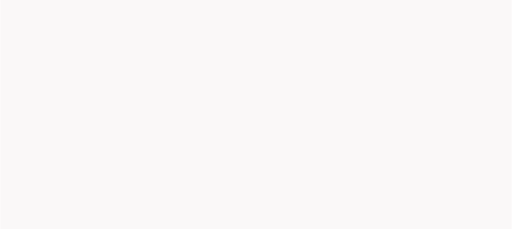
t = 0.00 s
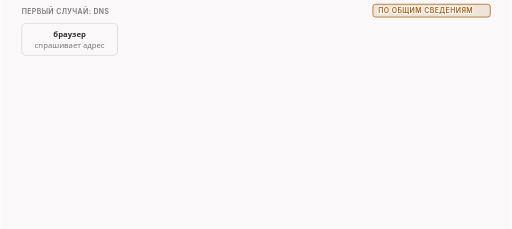
t = 1.62 s
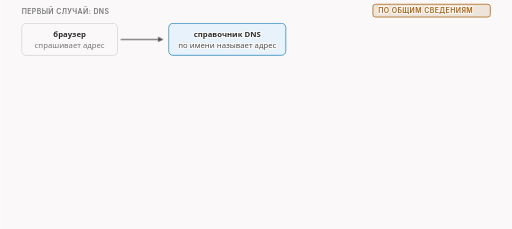
t = 3.42 s
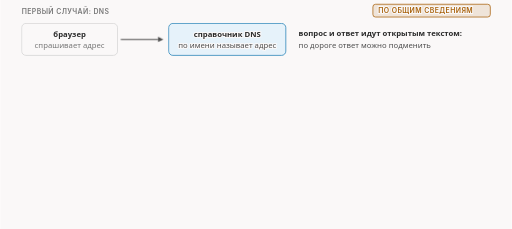
t = 4.95 s
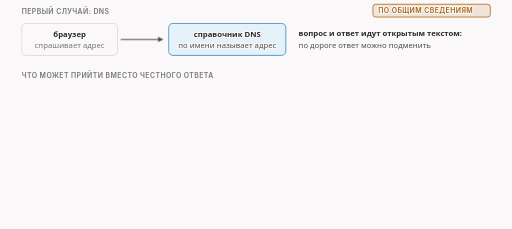
t = 6.66 s
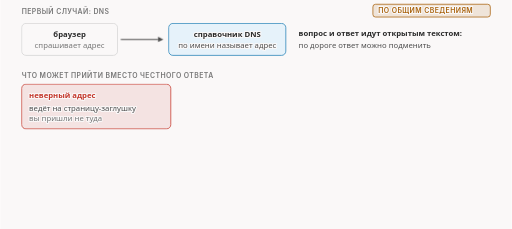
t = 8.64 s

The animated SVG that drew these frames (rendered in a browser with its animation timeline set to each time). Animation: 13 CSS @keyframes rules; frames cover the first 8.64 s, repeats indefinitely.

<svg xmlns="http://www.w3.org/2000/svg" class="v00-s04-dns-kinds" viewBox="0 0 960 430" width="960" height="430" role="img" aria-labelledby="v00-s04-dns-kinds-t v00-s04-dns-kinds-d">
<title id="v00-s04-dns-kinds-t">Что бывает с обычным DNS</title>
<desc id="v00-s04-dns-kinds-d">Обычный DNS идёт открытым текстом, и по дороге ответ могут подменить: назвать неверный адрес, сказать, что такого имени нет, или, по описанным на вики наблюдениям, отправить запрос другому справочнику, а zapret2 меняет только начало вашего соединения, которого здесь ещё нет, поэтому ложный ответ он не исправит.</desc>
<style>.v00-s04-dns-kinds{--fg:var(--dark,#2b2b2b);--fg2:var(--darkgray,#4e4e4e);--mute:var(--gray,#767676);--line:var(--lightgray,#d4d4d4);--acc:var(--secondary,#1f7fb5);--tint:var(--highlight,rgba(178,225,255,.28));--bg:var(--light,#faf8f8);--rej:#c4372b;--rejt:rgba(196,55,43,.10);--ok:#237a4b;--okt:rgba(35,122,75,.11);--amb:#a8610a;--ambt:rgba(168,97,10,.13)}
@media (prefers-color-scheme:dark){.v00-s04-dns-kinds{--fg:var(--dark,#ebebec);--fg2:var(--darkgray,#d4d4d4);--mute:var(--gray,#9a9a9a);--line:var(--lightgray,#4a474a);--acc:var(--secondary,#b2e1ff);--tint:var(--highlight,rgba(178,225,255,.14));--bg:var(--light,#161618);--rej:#ff8f80;--rejt:rgba(255,143,128,.14);--ok:#7fd9a1;--okt:rgba(127,217,161,.13);--amb:#f0b866;--ambt:rgba(240,184,102,.14)}}
.v00-s04-dns-kinds .bg{fill:var(--bg)}
.v00-s04-dns-kinds text{font-family:var(--bodyFont,'Source Sans 3'),system-ui,-apple-system,'Segoe UI',Roboto,sans-serif;font-size:16px;fill:var(--fg2);paint-order:stroke;stroke:var(--bg);stroke-width:4px;stroke-linejoin:round}
.v00-s04-dns-kinds .tk{font-weight:600;fill:var(--fg)}
.v00-s04-dns-kinds .sm{font-size:14.5px}
.v00-s04-dns-kinds .m{font-family:var(--codeFont,'JetBrains Mono'),ui-monospace,'Cascadia Code',Consolas,monospace;font-size:14.5px}
.v00-s04-dns-kinds .mk{font-family:var(--codeFont,'JetBrains Mono'),ui-monospace,'Cascadia Code',Consolas,monospace;font-size:14.5px;font-weight:600;fill:var(--fg)}
.v00-s04-dns-kinds .hx{font-family:var(--codeFont,'JetBrains Mono'),ui-monospace,'Cascadia Code',Consolas,monospace;font-size:14px;font-weight:600;fill:var(--fg);stroke:none}
.v00-s04-dns-kinds .ix{font-family:var(--codeFont,'JetBrains Mono'),ui-monospace,'Cascadia Code',Consolas,monospace;font-size:13px;fill:var(--mute);stroke:none}
.v00-s04-dns-kinds .ml{font-family:var(--codeFont,'JetBrains Mono'),ui-monospace,'Cascadia Code',Consolas,monospace;font-size:17px;font-weight:600;fill:var(--fg)}
.v00-s04-dns-kinds .cap{font-family:var(--headerFont,Inter),system-ui,-apple-system,'Segoe UI',Roboto,sans-serif;font-size:13px;font-weight:600;letter-spacing:.06em;text-transform:uppercase;fill:var(--mute)}
.v00-s04-dns-kinds .mu{fill:var(--mute)}.v00-s04-dns-kinds .fg{fill:var(--fg)}.v00-s04-dns-kinds .acc{fill:var(--acc)}.v00-s04-dns-kinds .rej{fill:var(--rej)}.v00-s04-dns-kinds .ok{fill:var(--ok)}.v00-s04-dns-kinds .amb{fill:var(--amb)}
.v00-s04-dns-kinds .c{text-anchor:middle}.v00-s04-dns-kinds .r{text-anchor:end}.v00-s04-dns-kinds .ns{stroke:none}
.v00-s04-dns-kinds .bx{fill:var(--bg);stroke:var(--line);stroke-width:1.4}
.v00-s04-dns-kinds .bxs{fill:var(--bg);stroke:var(--mute);stroke-width:1.4}
.v00-s04-dns-kinds .bxa{fill:var(--tint);stroke:var(--acc);stroke-width:1.4}
.v00-s04-dns-kinds .bxr{fill:var(--rejt);stroke:var(--rej);stroke-width:1.4}
.v00-s04-dns-kinds .bxo{fill:var(--okt);stroke:var(--ok);stroke-width:1.4}
.v00-s04-dns-kinds .bxb{fill:var(--ambt);stroke:var(--amb);stroke-width:1.4}
.v00-s04-dns-kinds .pl{fill:var(--bg);stroke:var(--fg);stroke-width:1.6}
.v00-s04-dns-kinds .fs{fill:var(--mute);fill-opacity:.22;stroke:none}
.v00-s04-dns-kinds .bxn{fill:none;stroke:var(--fg);stroke-width:2}
.v00-s04-dns-kinds .bxrd{fill:none;stroke:var(--rej);stroke-width:2.4;stroke-dasharray:6 4}
.v00-s04-dns-kinds .bxd{fill:none;stroke:var(--mute);stroke-width:1.3;stroke-dasharray:5 4}
.v00-s04-dns-kinds .fa{fill:var(--tint);stroke:none}.v00-s04-dns-kinds .fr{fill:var(--rejt);stroke:none}.v00-s04-dns-kinds .fb{fill:var(--ambt);stroke:none}.v00-s04-dns-kinds .fo{fill:var(--okt);stroke:none}
.v00-s04-dns-kinds .lm{fill:none;stroke:var(--mute);stroke-width:1.4}
.v00-s04-dns-kinds .lmd{fill:none;stroke:var(--mute);stroke-width:1.4;stroke-dasharray:5 4}
.v00-s04-dns-kinds .la{fill:none;stroke:var(--acc);stroke-width:2}
.v00-s04-dns-kinds .lf{fill:none;stroke:var(--fg2);stroke-width:2}
.v00-s04-dns-kinds .lr{fill:none;stroke:var(--rej);stroke-width:2.4}
.v00-s04-dns-kinds .lcut{fill:none;stroke:var(--rej);stroke-width:1.8;stroke-dasharray:6 4}
.v00-s04-dns-kinds .lb{fill:none;stroke:var(--amb);stroke-width:2}
.v00-s04-dns-kinds .lo{fill:none;stroke:var(--ok);stroke-width:2.4}
.v00-s04-dns-kinds .hf{fill:var(--fg2)}.v00-s04-dns-kinds .ha{fill:var(--acc)}.v00-s04-dns-kinds .hr{fill:var(--rej)}.v00-s04-dns-kinds .hm{fill:var(--mute)}.v00-s04-dns-kinds .hb{fill:var(--amb)}
.v00-s04-dns-kinds .fun{fill:var(--tint);stroke:var(--acc);stroke-width:1;stroke-opacity:.55}
.v00-s04-dns-kinds .a{animation-duration:36s;animation-timing-function:cubic-bezier(.3,.6,.25,1);animation-iteration-count:infinite;animation-fill-mode:both}
@media (prefers-reduced-motion:reduce){.v00-s04-dns-kinds .a{animation:none}.v00-s04-dns-kinds .tr{display:none}}.v00-s04-dns-kinds .bn{font-size:36px;font-weight:700;fill:var(--fg);stroke:none}.v00-s04-dns-kinds .lg{font-size:19px;font-weight:600;fill:var(--fg)}.v00-s04-dns-kinds .mn{font-family:var(--codeFont,'JetBrains Mono'),ui-monospace,'Cascadia Code',Consolas,monospace;font-size:13px}.v00-s04-dns-kinds .fl{fill:var(--bg);stroke:none}.v00-s04-dns-kinds .bxw{fill:var(--bg);stroke:var(--amb);stroke-width:1.4;stroke-dasharray:5 4}.v00-s04-dns-kinds .ico{fill:none;stroke:var(--fg2);stroke-width:1.8;stroke-linecap:round;stroke-linejoin:round}.v00-s04-dns-kinds .icof{fill:var(--fg2);stroke:none}.v00-s04-dns-kinds .icoa{fill:none;stroke:var(--acc);stroke-width:1.8;stroke-linecap:round;stroke-linejoin:round}.v00-s04-dns-kinds .bxt{fill:var(--bg);stroke:var(--fg);stroke-width:1.6}.v00-s04-dns-kinds .hlt{fill:var(--acc);font-weight:600}.v00-s04-dns-kinds .hla{fill:var(--amb);font-weight:600}.v00-s04-dns-kinds .spin{animation:v00-s04-dns-kinds-spin 1.1s linear infinite;transform-box:fill-box;transform-origin:center}@keyframes v00-s04-dns-kinds-spin{to{transform:rotate(360deg)}}@media (prefers-reduced-motion:reduce){.v00-s04-dns-kinds .spin{animation:none}}.v00-s04-dns-kinds .lbd{fill:none;stroke:var(--amb);stroke-width:2;stroke-dasharray:5 4}.v00-s04-dns-kinds .gry{fill:var(--mute);fill-opacity:.12;stroke:none}.v00-s04-dns-kinds .dk{fill:var(--fg2);stroke:none}.v00-s04-dns-kinds .thin{fill:none;stroke:var(--line);stroke-width:1}.v00-s04-dns-kinds .fg2{fill:var(--fg2)}@keyframes v00-s04-dns-kinds-k1{0.0%{opacity:0}0.6%{opacity:0}2.6%{opacity:1}95.25%{opacity:1}96.75%{opacity:0}100%{opacity:0}}.v00-s04-dns-kinds .e1{animation-name:v00-s04-dns-kinds-k1}@keyframes v00-s04-dns-kinds-k2{0.0%{opacity:0;transform:translate(0px,-6px)}3%{opacity:0;transform:translate(0px,-6px)}5%{opacity:1;transform:translate(0px,0px)}95.25%{opacity:1;transform:translate(0px,0px)}96.75%{opacity:0;transform:translate(0px,-6px)}100%{opacity:0;transform:translate(0px,-6px)}}.v00-s04-dns-kinds .e2{animation-name:v00-s04-dns-kinds-k2}@keyframes v00-s04-dns-kinds-k3{0.0%{opacity:0}6%{opacity:0}8%{opacity:1}95.25%{opacity:1}96.75%{opacity:0}100%{opacity:0}}.v00-s04-dns-kinds .e3{animation-name:v00-s04-dns-kinds-k3}@keyframes v00-s04-dns-kinds-k4{0.0%{opacity:0;transform:translate(0px,-6px)}8%{opacity:0;transform:translate(0px,-6px)}10%{opacity:1;transform:translate(0px,0px)}95.25%{opacity:1;transform:translate(0px,0px)}96.75%{opacity:0;transform:translate(0px,-6px)}100%{opacity:0;transform:translate(0px,-6px)}}.v00-s04-dns-kinds .e4{animation-name:v00-s04-dns-kinds-k4}@keyframes v00-s04-dns-kinds-k5{0.0%{opacity:0;transform:translate(0px,-6px)}11%{opacity:0;transform:translate(0px,-6px)}13%{opacity:1;transform:translate(0px,0px)}95.25%{opacity:1;transform:translate(0px,0px)}96.75%{opacity:0;transform:translate(0px,-6px)}100%{opacity:0;transform:translate(0px,-6px)}}.v00-s04-dns-kinds .e5{animation-name:v00-s04-dns-kinds-k5}@keyframes v00-s04-dns-kinds-k6{0.0%{opacity:0}16%{opacity:0}18%{opacity:1}95.25%{opacity:1}96.75%{opacity:0}100%{opacity:0}}.v00-s04-dns-kinds .e6{animation-name:v00-s04-dns-kinds-k6}@keyframes v00-s04-dns-kinds-k7{0.0%{opacity:0;transform:translate(0px,-6px)}20%{opacity:0;transform:translate(0px,-6px)}22%{opacity:1;transform:translate(0px,0px)}95.25%{opacity:1;transform:translate(0px,0px)}96.75%{opacity:0;transform:translate(0px,-6px)}100%{opacity:0;transform:translate(0px,-6px)}}.v00-s04-dns-kinds .e7{animation-name:v00-s04-dns-kinds-k7}@keyframes v00-s04-dns-kinds-k8{0.0%{opacity:0;transform:translate(0px,-6px)}30%{opacity:0;transform:translate(0px,-6px)}32%{opacity:1;transform:translate(0px,0px)}95.25%{opacity:1;transform:translate(0px,0px)}96.75%{opacity:0;transform:translate(0px,-6px)}100%{opacity:0;transform:translate(0px,-6px)}}.v00-s04-dns-kinds .e8{animation-name:v00-s04-dns-kinds-k8}@keyframes v00-s04-dns-kinds-k9{0.0%{opacity:0;transform:translate(0px,-6px)}40%{opacity:0;transform:translate(0px,-6px)}42%{opacity:1;transform:translate(0px,0px)}95.25%{opacity:1;transform:translate(0px,0px)}96.75%{opacity:0;transform:translate(0px,-6px)}100%{opacity:0;transform:translate(0px,-6px)}}.v00-s04-dns-kinds .e9{animation-name:v00-s04-dns-kinds-k9}@keyframes v00-s04-dns-kinds-k10{0.0%{opacity:0;transform:translate(0px,-6px)}46%{opacity:0;transform:translate(0px,-6px)}48%{opacity:1;transform:translate(0px,0px)}95.25%{opacity:1;transform:translate(0px,0px)}96.75%{opacity:0;transform:translate(0px,-6px)}100%{opacity:0;transform:translate(0px,-6px)}}.v00-s04-dns-kinds .e10{animation-name:v00-s04-dns-kinds-k10}@keyframes v00-s04-dns-kinds-k11{0.0%{opacity:0;transform:translate(0px,-6px)}60%{opacity:0;transform:translate(0px,-6px)}62%{opacity:1;transform:translate(0px,0px)}95.25%{opacity:1;transform:translate(0px,0px)}96.75%{opacity:0;transform:translate(0px,-6px)}100%{opacity:0;transform:translate(0px,-6px)}}.v00-s04-dns-kinds .e11{animation-name:v00-s04-dns-kinds-k11}@keyframes v00-s04-dns-kinds-k12{0.0%{opacity:0}74%{opacity:0}76%{opacity:1}95.25%{opacity:1}96.75%{opacity:0}100%{opacity:0}}.v00-s04-dns-kinds .e12{animation-name:v00-s04-dns-kinds-k12}</style>
<rect class="bg" x="0" y="0" width="960" height="430"/>
<g class="a e1"><text class="cap" x="40" y="26">первый случай: DNS</text><rect class="bxb" x="699.5" y="8" width="220.5" height="24" rx="5"/><text class="cap amb" x="709.5" y="24.5">ПО ОБЩИМ СВЕДЕНИЯМ</text></g>
<g class="a e2"><rect class="bx" x="40" y="44" width="180" height="60" rx="8"/><text class="tk sm c" x="130" y="70">браузер</text><text class="sm mu c" x="130" y="90">спрашивает адрес</text></g>
<g class="a e3"><path class="lf" d="M226 74L296 74"/><polygon class="hf" points="306,74 296,79 296,69"/></g>
<g class="a e4"><rect class="bxa" x="316" y="44" width="220" height="60" rx="8"/><text class="tk sm c" x="426" y="70">справочник DNS</text><text class="sm c" x="426" y="90">по имени называет адрес</text></g>
<g class="a e5"><text class="sm tk" x="560" y="68">вопрос и ответ идут открытым текстом:</text><text class="sm" x="560" y="90">по дороге ответ можно подменить</text></g>
<g class="a e6"><text class="cap" x="40" y="146">что может прийти вместо честного ответа</text></g>
<g class="a e7"><rect class="bxr" x="40" y="158" width="280" height="84" rx="8"/><text class="tk sm rej" x="54" y="184">неверный адрес</text><text class="sm" x="54" y="208">ведёт на страницу-заглушку</text><text class="sm mu" x="54" y="228">вы пришли не туда</text></g>
<g class="a e8"><rect class="bxr" x="340" y="158" width="280" height="84" rx="8"/><text class="tk sm rej" x="354" y="184">«такого имени нет»</text><text class="sm" x="354" y="208">сайт будто не существует</text><text class="sm mu" x="354" y="228">имя есть, но ответ ложный</text></g>
<g class="a e9"><rect class="bxd" x="640" y="158" width="280" height="84" rx="8"/><text class="tk sm rej" x="654" y="184">запрос ушёл к другому</text><text class="tk sm rej" x="654" y="204">справочнику</text><text class="sm" x="654" y="228">он отвечает «такого имени нет»</text></g>
<g class="a e10"><rect class="bxb" x="640" y="252" width="280" height="50" rx="8"/><text class="sm tk" x="654" y="274">на вики описаны наблюдения</text><text class="sm" x="654" y="293">это не официальные сведения</text></g>
<g class="a e11"><rect class="bxa" x="40" y="322" width="880" height="64" rx="10"/><text class="tk sm c" x="480" y="350">zapret2 меняет начало вашего соединения с сайтом</text><text class="sm c" x="480" y="372">а здесь соединения ещё нет: ложный ответ приходит из сети</text></g>
<g class="a e12"><text class="sm mu" x="40" y="414">схема: настоящие адреса и имена не показаны</text></g>
</svg>
